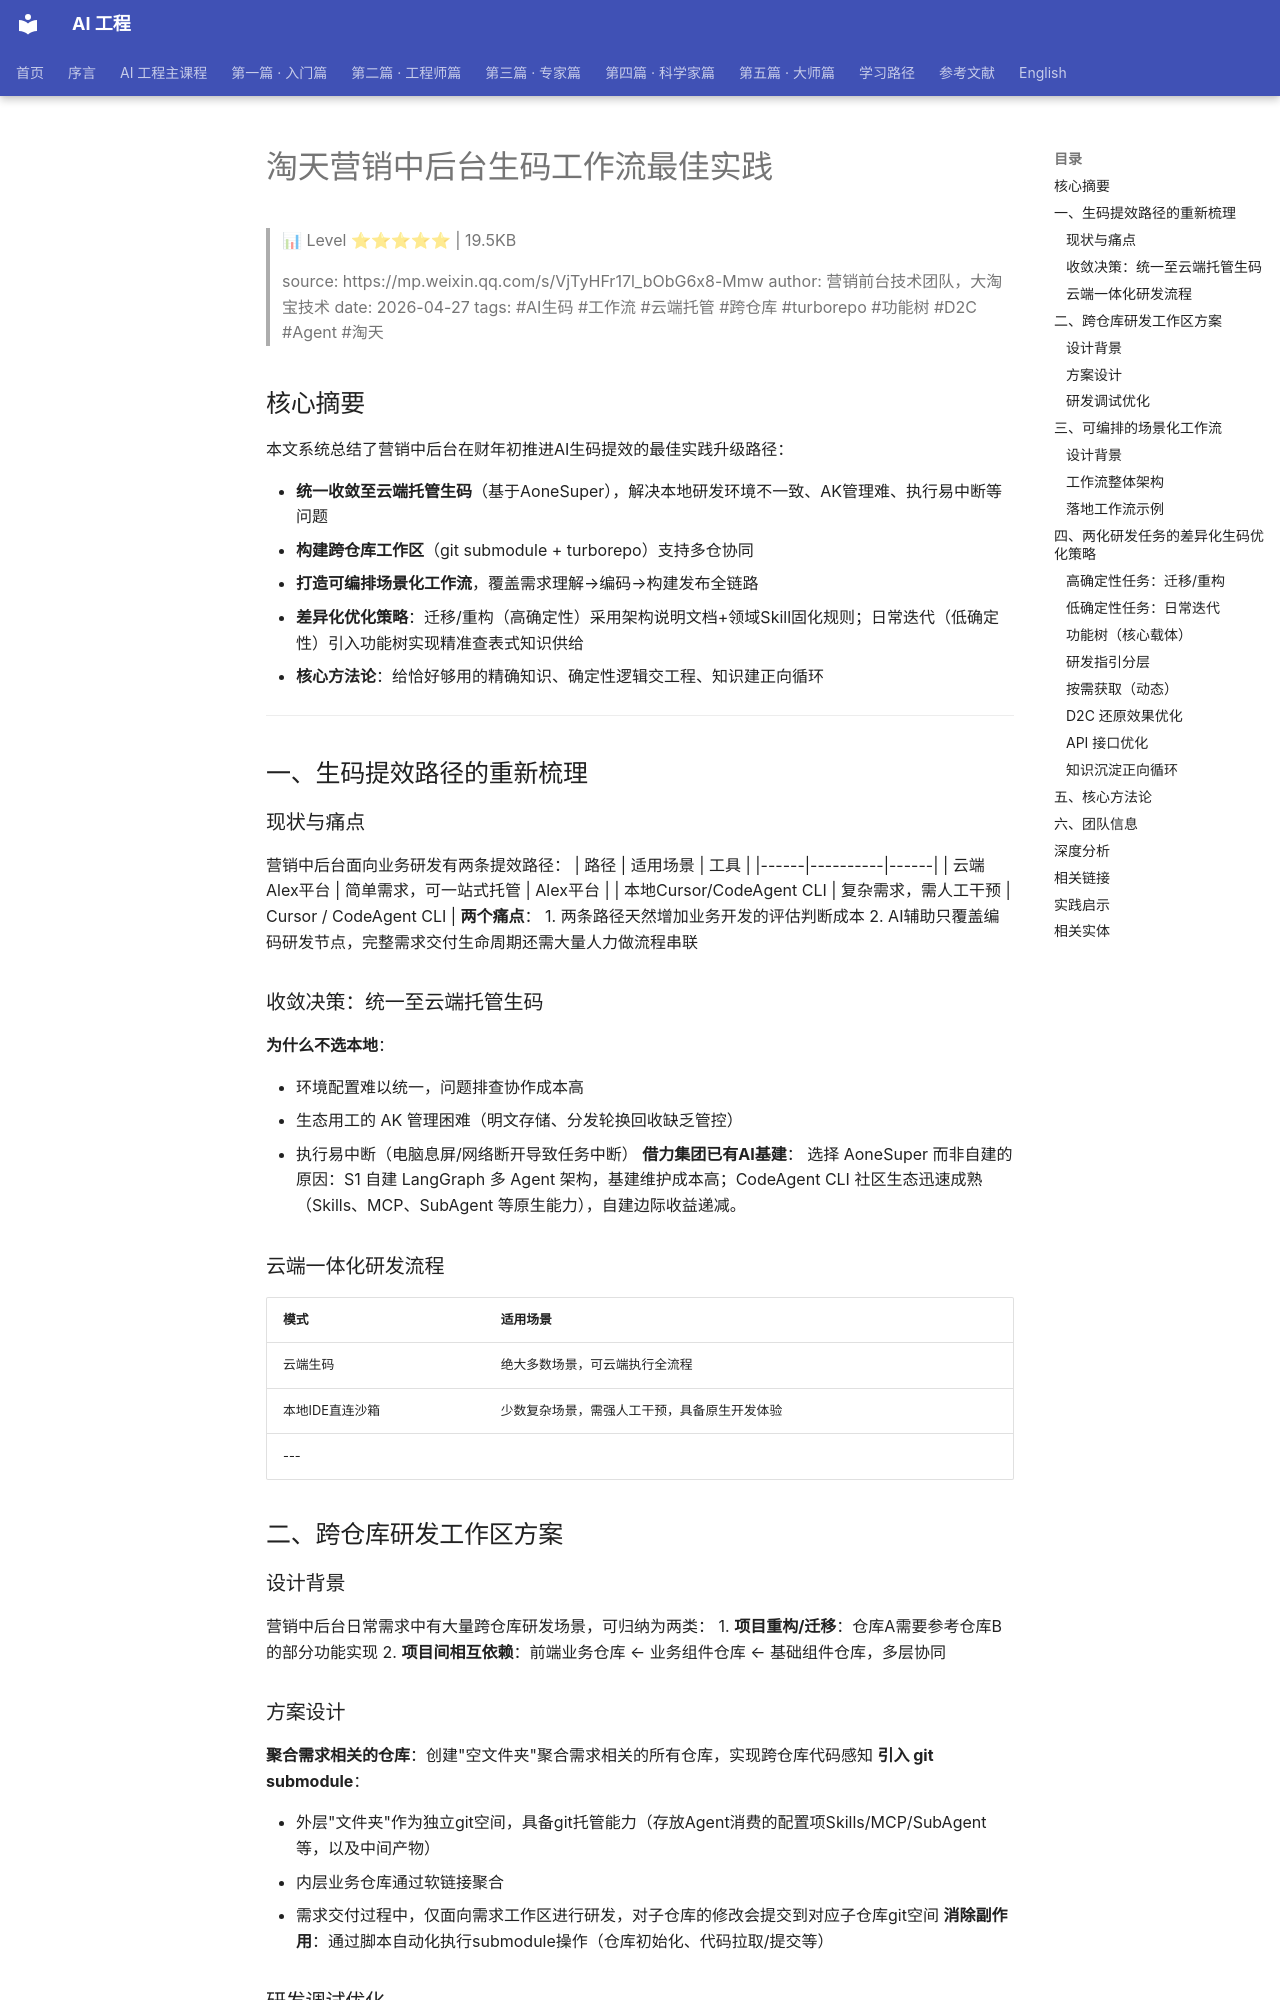

repository: QianJinGuo/wiki-book · page: ch01/459-page-459.html · generator: mkdocs

# 淘天营销中后台生码工作流最佳实践

> 📊 Level ⭐⭐⭐⭐⭐ | 19.5KB

> source: https://mp.weixin.qq.com/s/VjTyHFr17l_bObG6x8-Mmw
> author: 营销前台技术团队，大淘宝技术
> date: 2026-04-27
> tags: #AI生码 #工作流 #云端托管 #跨仓库 #turborepo #功能树 #D2C #Agent #淘天

## 核心摘要
本文系统总结了营销中后台在财年初推进AI生码提效的最佳实践升级路径：

- **统一收敛至云端托管生码**（基于AoneSuper），解决本地研发环境不一致、AK管理难、执行易中断等问题
- **构建跨仓库工作区**（git submodule + turborepo）支持多仓协同
- **打造可编排场景化工作流**，覆盖需求理解→编码→构建发布全链路
- **差异化优化策略**：迁移/重构（高确定性）采用架构说明文档+领域Skill固化规则；日常迭代（低确定性）引入功能树实现精准查表式知识供给
- **核心方法论**：给恰好够用的精确知识、确定性逻辑交工程、知识建正向循环
---

## 一、生码提效路径的重新梳理
### 现状与痛点
营销中后台面向业务研发有两条提效路径：
| 路径 | 适用场景 | 工具 |
|------|----------|------|
| 云端Alex平台 | 简单需求，可一站式托管 | Alex平台 |
| 本地Cursor/CodeAgent CLI | 复杂需求，需人工干预 | Cursor / CodeAgent CLI |
**两个痛点**：
1. 两条路径天然增加业务开发的评估判断成本
2. AI辅助只覆盖编码研发节点，完整需求交付生命周期还需大量人力做流程串联

### 收敛决策：统一至云端托管生码
**为什么不选本地**：

- 环境配置难以统一，问题排查协作成本高
- 生态用工的 AK 管理困难（明文存储、分发轮换回收缺乏管控）
- 执行易中断（电脑息屏/网络断开导致任务中断）
**借力集团已有AI基建**：
选择 AoneSuper 而非自建的原因：S1 自建 LangGraph 多 Agent 架构，基建维护成本高；CodeAgent CLI 社区生态迅速成熟（Skills、MCP、SubAgent 等原生能力），自建边际收益递减。

### 云端一体化研发流程
| 模式 | 适用场景 |
|------|----------|
| 云端生码 | 绝大多数场景，可云端执行全流程 |
| 本地IDE直连沙箱 | 少数复杂场景，需强人工干预，具备原生开发体验 |
---

## 二、跨仓库研发工作区方案
### 设计背景
营销中后台日常需求中有大量跨仓库研发场景，可归纳为两类：
1. **项目重构/迁移**：仓库A需要参考仓库B的部分功能实现
2. **项目间相互依赖**：前端业务仓库 ← 业务组件仓库 ← 基础组件仓库，多层协同

### 方案设计
**聚合需求相关的仓库**：创建"空文件夹"聚合需求相关的所有仓库，实现跨仓库代码感知
**引入 git submodule**：

- 外层"文件夹"作为独立git空间，具备git托管能力（存放Agent消费的配置项Skills/MCP/SubAgent等，以及中间产物）
- 内层业务仓库通过软链接聚合
- 需求交付过程中，仅面向需求工作区进行研发，对子仓库的修改会提交到对应子仓库git空间
**消除副作用**：通过脚本自动化执行submodule操作（仓库初始化、代码拉取/提交等）
